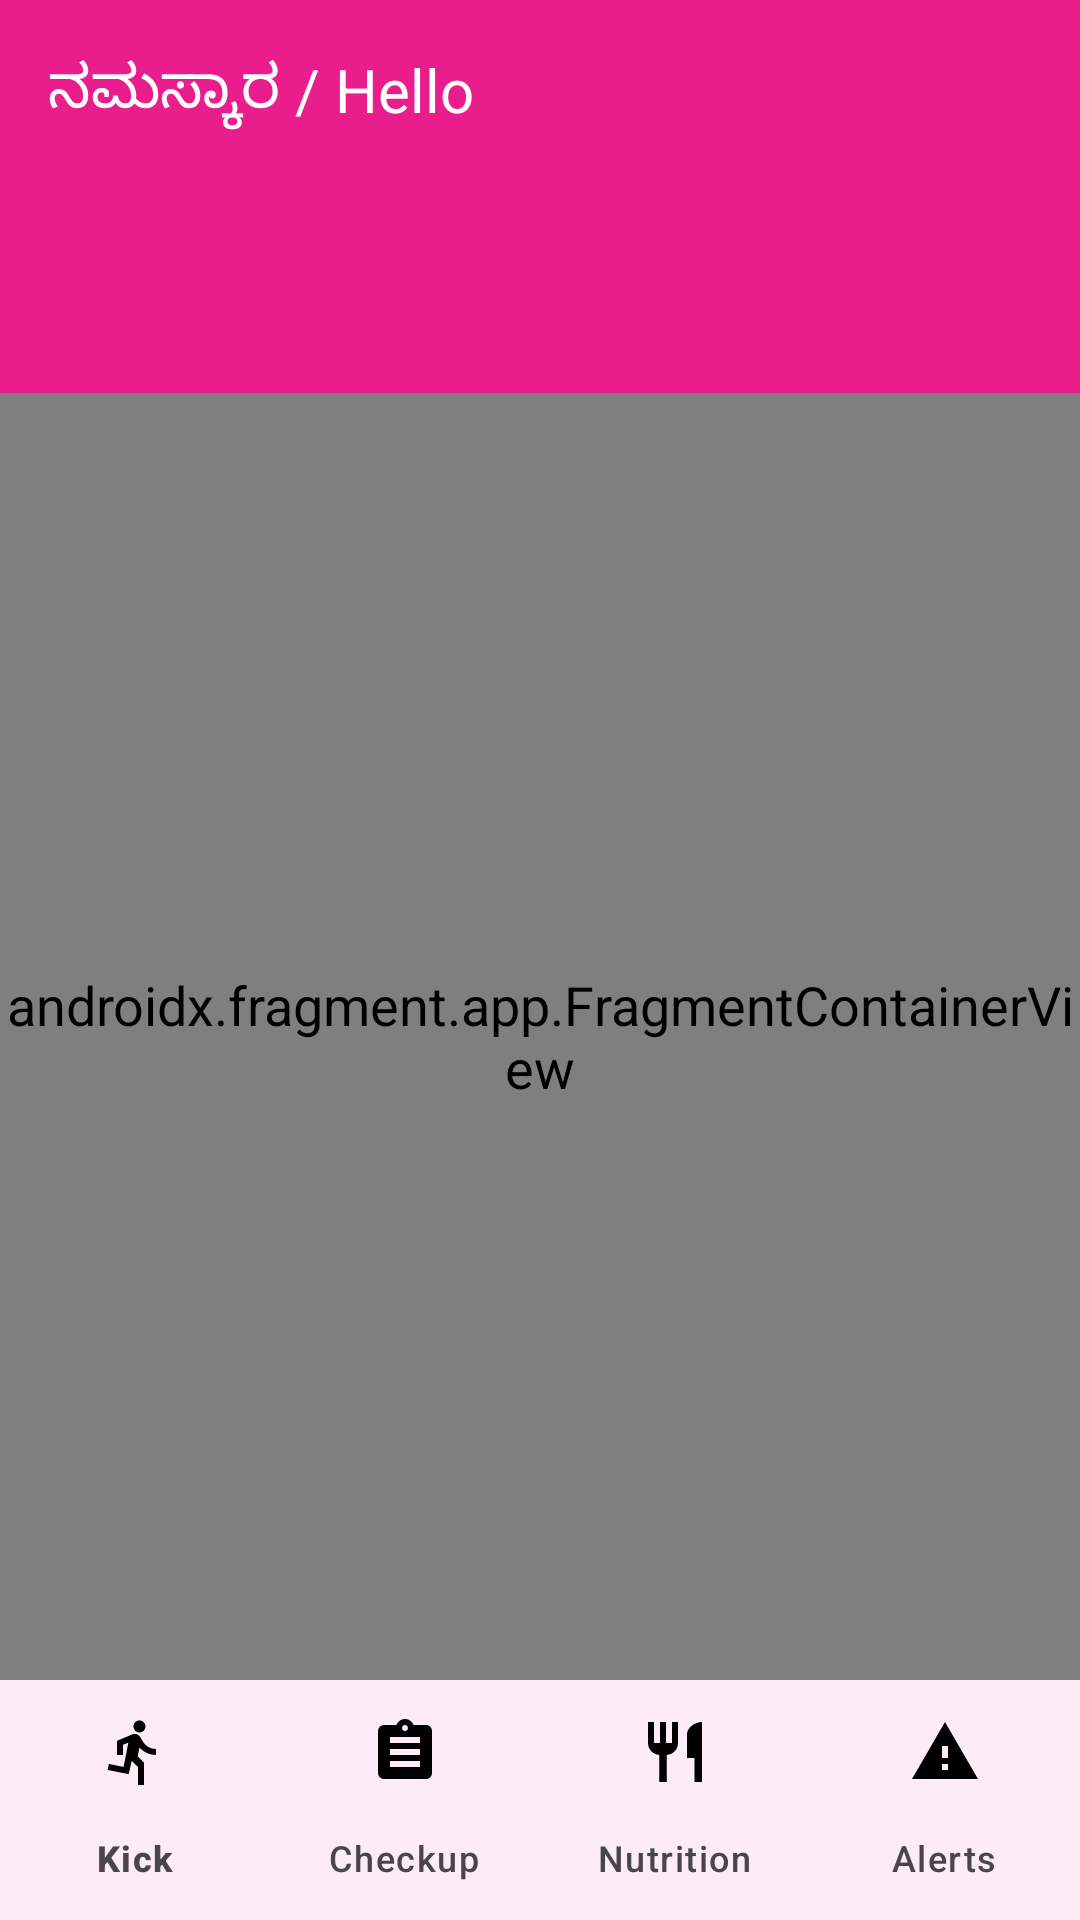

Layout XML and referenced resources for this Android screen:
<!-- AndroidManifest.xml: activity theme Theme.MatruSneh -->
<!-- res/layout/activity_main.xml -->
<?xml version="1.0" encoding="utf-8"?>
<androidx.coordinatorlayout.widget.CoordinatorLayout
    xmlns:android="http://schemas.android.com/apk/res/android"
    xmlns:app="http://schemas.android.com/apk/res-auto"
    android:layout_width="match_parent"
    android:layout_height="match_parent"
    android:background="@color/background">

    <LinearLayout
        android:layout_width="match_parent"
        android:layout_height="match_parent"
        android:orientation="vertical">

        
        <LinearLayout
            android:id="@+id/headerLayout"
            android:layout_width="match_parent"
            android:layout_height="wrap_content"
            android:orientation="vertical"
            android:padding="16dp"
            android:background="@color/primary">

            <TextView
                android:id="@+id/tvGreeting"
                android:layout_width="wrap_content"
                android:layout_height="wrap_content"
                android:textColor="@color/white"
                android:textSize="20sp"
                android:text="ನಮಸ್ಕಾರ / Hello" />

            <TextView
                android:id="@+id/tvMotherName"
                android:layout_width="wrap_content"
                android:layout_height="wrap_content"
                android:textColor="@color/white"
                android:textSize="26sp"
                android:textStyle="bold" />

            <TextView
                android:id="@+id/tvWeekInfo"
                android:layout_width="wrap_content"
                android:layout_height="wrap_content"
                android:textColor="@color/primary_light"
                android:textSize="18sp"
                android:layout_marginBottom="12dp" />

            
            <com.google.android.material.card.MaterialCardView
                android:id="@+id/cardMilestone"
                android:layout_width="match_parent"
                android:layout_height="wrap_content"
                app:cardCornerRadius="12dp"
                app:cardElevation="2dp"
                app:cardBackgroundColor="@color/white"
                android:visibility="gone">

                <LinearLayout
                    android:layout_width="match_parent"
                    android:layout_height="wrap_content"
                    android:orientation="vertical"
                    android:padding="12dp">

                    <TextView
                        android:layout_width="match_parent"
                        android:layout_height="wrap_content"
                        android:text="@string/baby_growth_title"
                        android:textSize="16sp"
                        android:textStyle="bold"
                        android:textColor="@color/primary"
                        android:layout_marginBottom="4dp" />

                    <TextView
                        android:id="@+id/tvMilestoneDesc"
                        android:layout_width="match_parent"
                        android:layout_height="wrap_content"
                        android:textSize="16sp"
                        android:textColor="@color/text_primary" />
                </LinearLayout>
            </com.google.android.material.card.MaterialCardView>
        </LinearLayout>

        
        <androidx.fragment.app.FragmentContainerView
            android:id="@+id/navHostFragment"
            android:name="androidx.navigation.fragment.NavHostFragment"
            android:layout_width="match_parent"
            android:layout_height="0dp"
            android:layout_weight="1"
            app:defaultNavHost="true"
            app:navGraph="@navigation/nav_graph" />

        
        <com.google.android.material.bottomnavigation.BottomNavigationView
            android:id="@+id/bottomNav"
            android:layout_width="match_parent"
            android:layout_height="wrap_content"
            android:background="@color/bottom_nav_bg"
            app:itemIconTint="@color/bottom_nav_selector"
            app:itemTextColor="@color/bottom_nav_selector"
            app:menu="@menu/bottom_nav_menu"
            app:labelVisibilityMode="labeled" />
    </LinearLayout>
</androidx.coordinatorlayout.widget.CoordinatorLayout>
<!-- resources referenced by this layout -->
<resources>
  <color name="background">#FFF8F8</color>
  <color name="bottom_nav_bg">#FFFFFF</color>
  <color name="primary">#E91E8C</color>
  <color name="primary_light">#F8BBD9</color>
  <color name="text_primary">#212121</color>
  <color name="white">#FFFFFF</color>
  <string name="baby_growth_title">ಈ ವಾರ ಮಗು / Baby This Week</string>
  <style name="Theme.MatruSneh" parent="Theme.Material3.Light.NoActionBar">
          <item name="colorPrimary">@color/primary</item>
          <item name="colorPrimaryDark">@color/primary_dark</item>
          <item name="colorAccent">@color/secondary</item>
          <item name="colorOnPrimary">@color/on_primary</item>
          <item name="colorSecondary">@color/secondary</item>
          <item name="colorOnSecondary">@color/on_secondary</item>
          <item name="android:colorBackground">@color/background</item>
          <item name="colorSurface">@color/surface</item>
          <item name="colorOnSurface">@color/on_surface</item>
          <item name="colorError">@color/error</item>
          <item name="android:textSize">18sp</item>
          <item name="android:fontFamily">sans-serif</item>
      </style>
  <color name="primary_dark">#C2185B</color>
  <color name="secondary">#4CAF50</color>
  <color name="on_primary">#FFFFFF</color>
  <color name="on_secondary">#FFFFFF</color>
  <color name="surface">#FFFFFF</color>
  <color name="on_surface">#212121</color>
  <color name="error">#F44336</color>
</resources>
